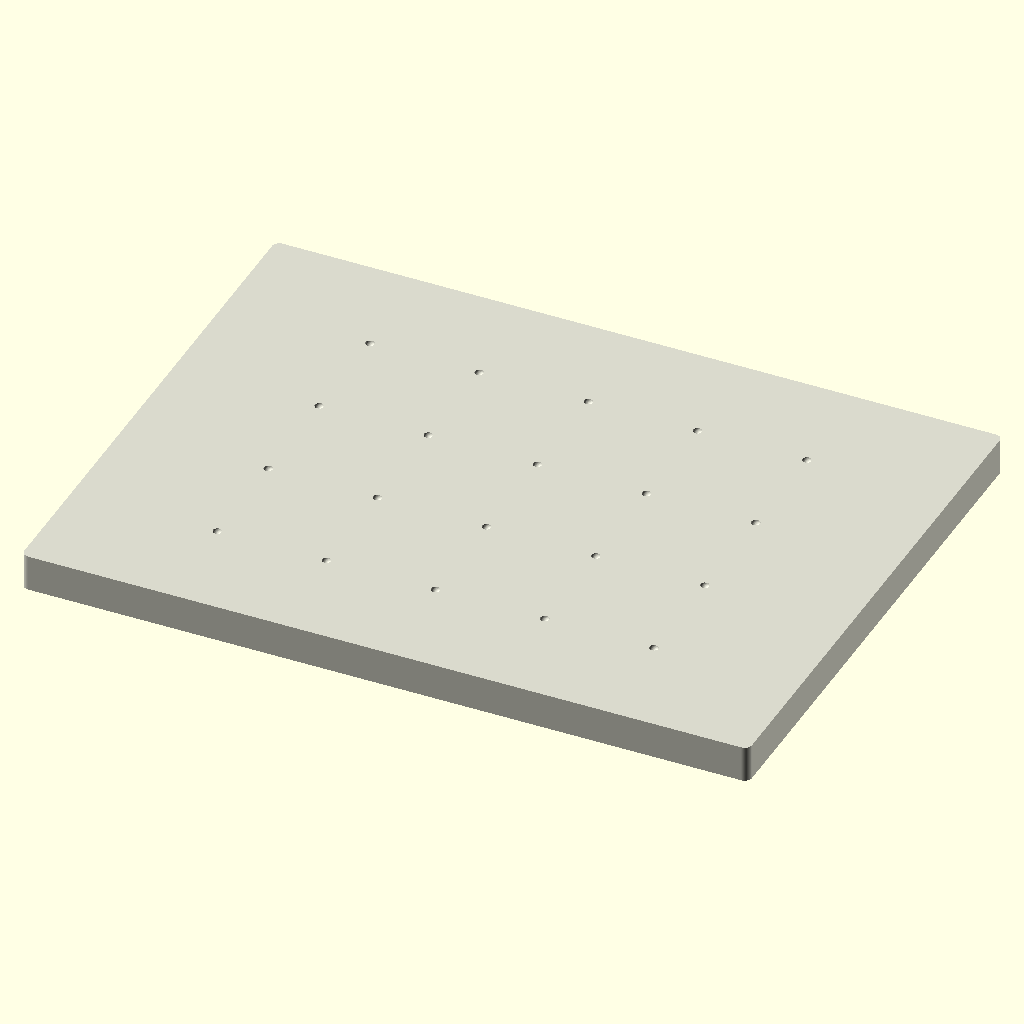
Cell 1: the model at its default parameters.
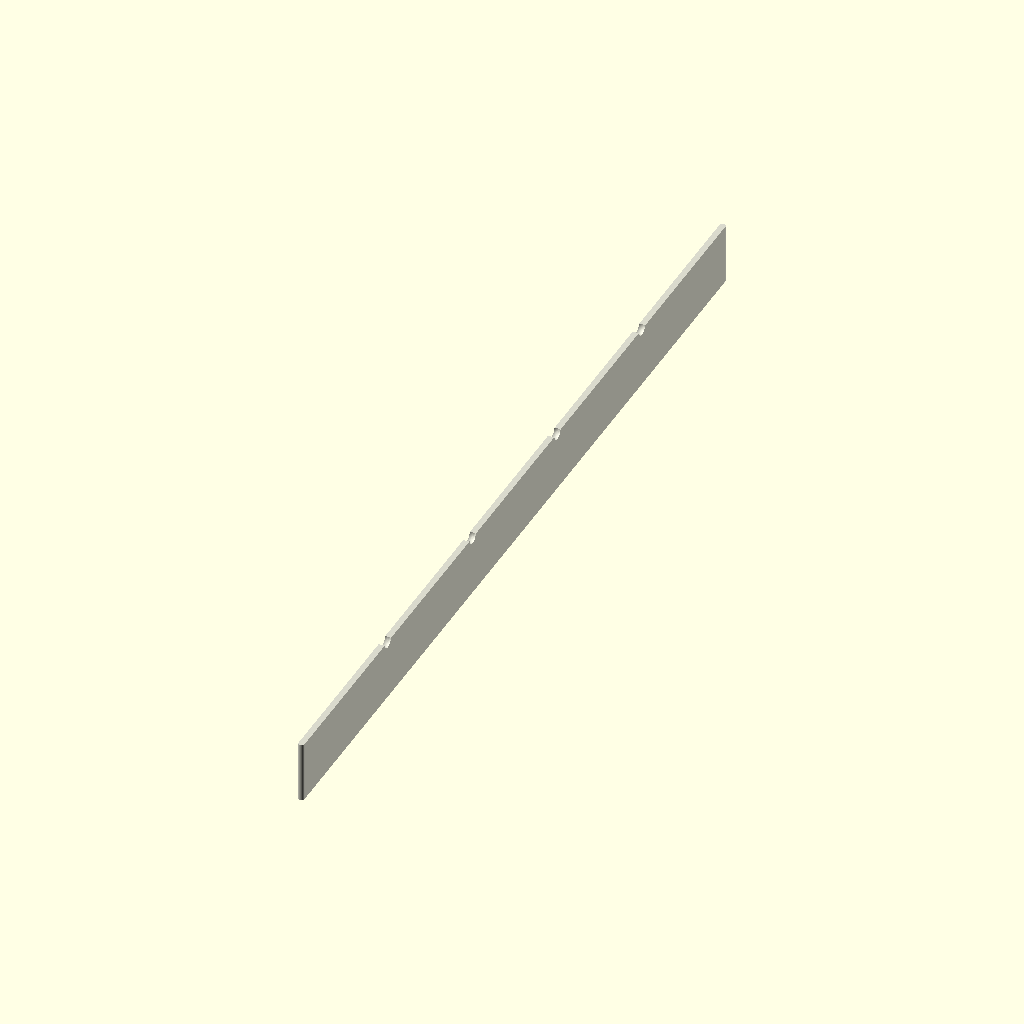
Cell 2: the same model with sheet_length = 1.
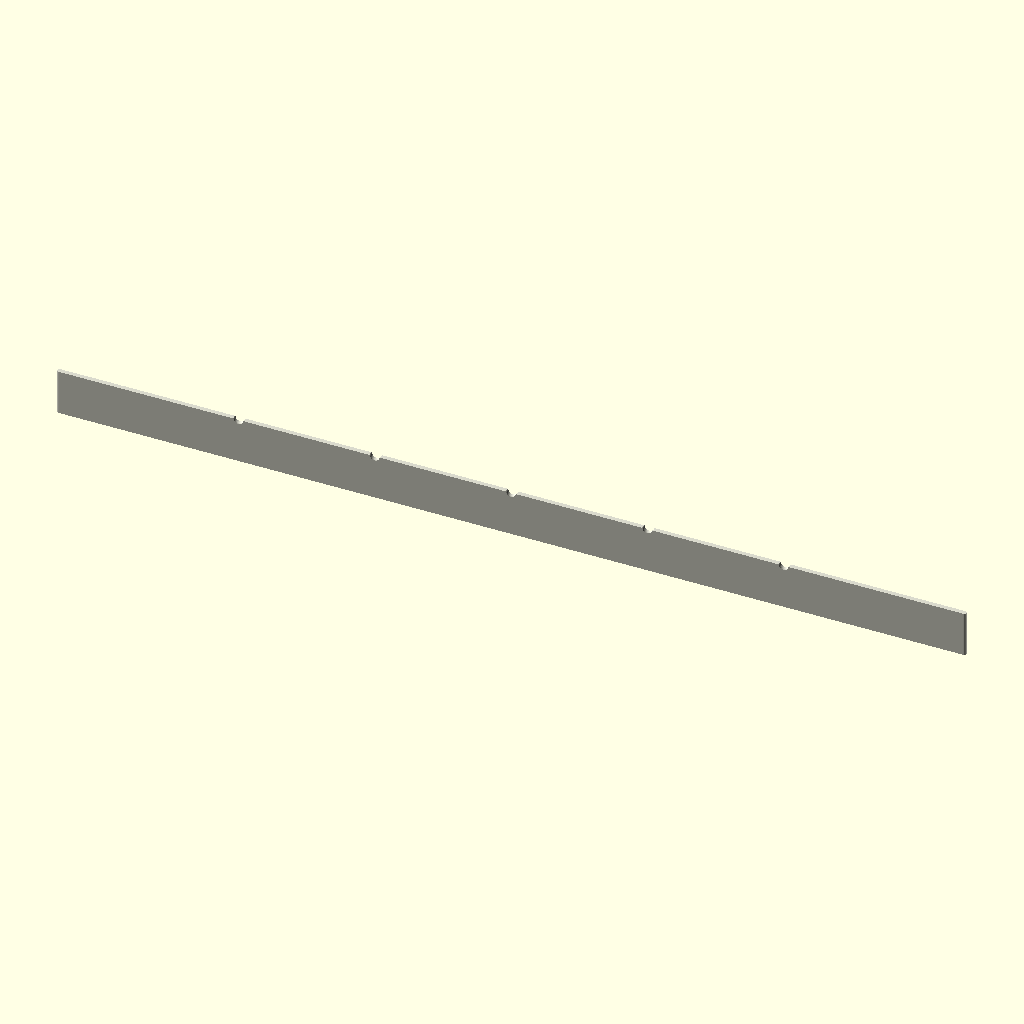
Cell 3: the same model with sheet_width = 1.
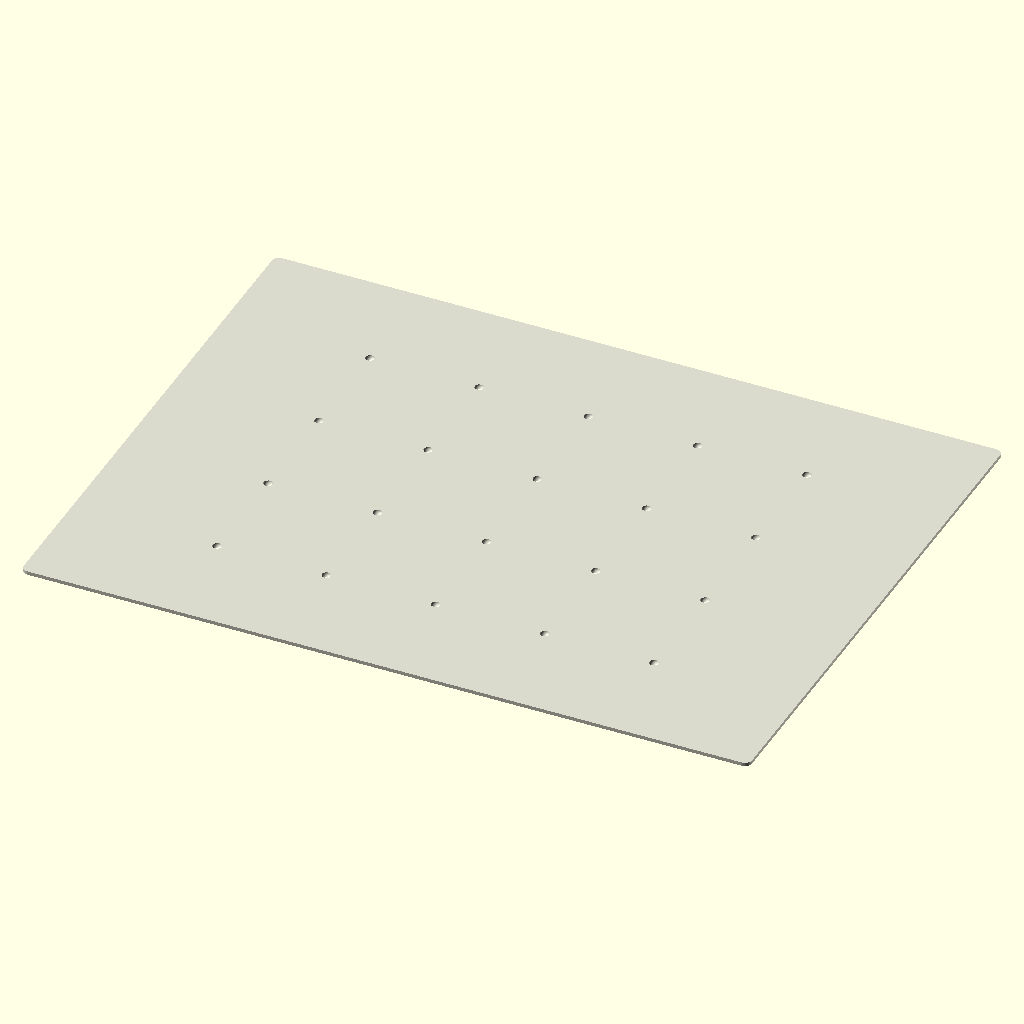
Cell 4: the same model with sheet_thickness = 1.
The same orthographic view direction (rotation 55°, 0°, 25°; colour scheme Cornfield) for every cell, with the view re-fitted per cell, so scale and position can differ between cells.
Source of the model, results/craft/scad/sheet__Foam20.scad:
// Foam sponge sheet (single connected solid)

// Quality
$fn = 48;

// Parameters
sheet_length = 200; //[100:400:1]
sheet_width = 150;  //[75:300:1]
sheet_thickness = 10; //[5:20:1]

edge_radius = 2; //[1:6:0.5]

// Pores (subtractive dimples)
pore_radius = 1.2; //[0.5:3:0.1]
pore_depth = 0.8;  //[0.2:2:0.1]
pore_margin = 12;  //[6:30:1]
pore_spacing_x = 30; //[15:60:1]
pore_spacing_y = 30; //[15:60:1]
pore_cols = 5; //[2:12:1]
pore_rows = 4; //[2:10:1]
pore_top_inset = 0.2; //[0.05:1:0.05]

// Small overlap to avoid coplanar artifacts
connect_overlap = 1; //[0.5:2:0.1]

// Helpers
function clamp(v, lo, hi) = v < lo ? lo : (v > hi ? hi : v);

// Rounded rectangular slab using hull of corner cylinders (fast, robust)
module rounded_slab(L, W, T, R) {
    R2 = clamp(R, 0.01, min(L, W)/2 - 0.01);
    hull() {
        for (sx = [-1, 1], sy = [-1, 1])
            translate([sx*(L/2 - R2), sy*(W/2 - R2), 0])
                cylinder(r=R2, h=T, center=true);
    }
}

// One pore as a spherical cap that cuts into the top surface by pore_depth
module pore_cap(r, depth) {
    // Place sphere center above the surface so only a cap intersects the slab.
    // For a sphere of radius r, cap depth d occurs when center is at z = r - d above the surface.
    translate([0, 0, r - depth])
        sphere(r=r);
}

// Pore field limited by margins; pores are connected to the slab via overlap (subtractive only)
module pore_field() {
    // Compute usable span and actual spacing so pores stay within margins
    usable_x = max(0, sheet_length - 2*pore_margin);
    usable_y = max(0, sheet_width  - 2*pore_margin);

    span_x = (pore_cols > 1) ? min(usable_x, (pore_cols-1)*pore_spacing_x) : 0;
    span_y = (pore_rows > 1) ? min(usable_y, (pore_rows-1)*pore_spacing_y) : 0;

    step_x = (pore_cols > 1) ? span_x/(pore_cols-1) : 0;
    step_y = (pore_rows > 1) ? span_y/(pore_rows-1) : 0;

    z_surface = sheet_thickness/2 - pore_top_inset;

    for (ix = [0:pore_cols-1])
        for (iy = [0:pore_rows-1])
            translate([
                -span_x/2 + ix*step_x,
                -span_y/2 + iy*step_y,
                z_surface
            ])
                pore_cap(pore_radius, pore_depth);
}

// Final model
module complete_model() {
    difference() {
        rounded_slab(sheet_length, sheet_width, sheet_thickness, edge_radius);

        // Subtract pores from the top surface only (cap intersects slab)
        // Add a tiny downward shift so subtraction always intersects (robust)
        translate([0, 0, -connect_overlap/10])
            pore_field();
    }
}

// Render
color([0.85, 0.85, 0.8])
complete_model();
Customizer parameters (derived from the source; name, type, default, range or options):
sheet_length: number, default 200, range 1 to 100, step 400
sheet_width: number, default 150, range 1 to 75, step 300
sheet_thickness: number, default 10, range 1 to 5, step 20
edge_radius: number, default 2, range 0.5 to 1, step 6
pore_radius: number, default 1.2, range 0.1 to 0.5, step 3
pore_depth: number, default 0.8, range 0.1 to 0.2, step 2
pore_margin: number, default 12, range 1 to 6, step 30
pore_spacing_x: number, default 30, range 1 to 15, step 60
pore_spacing_y: number, default 30, range 1 to 15, step 60
pore_cols: number, default 5, range 1 to 2, step 12
pore_rows: number, default 4, range 1 to 2, step 10
pore_top_inset: number, default 0.2, range 0.05 to 0.05, step 1
connect_overlap: number, default 1, range 0.1 to 0.5, step 2
